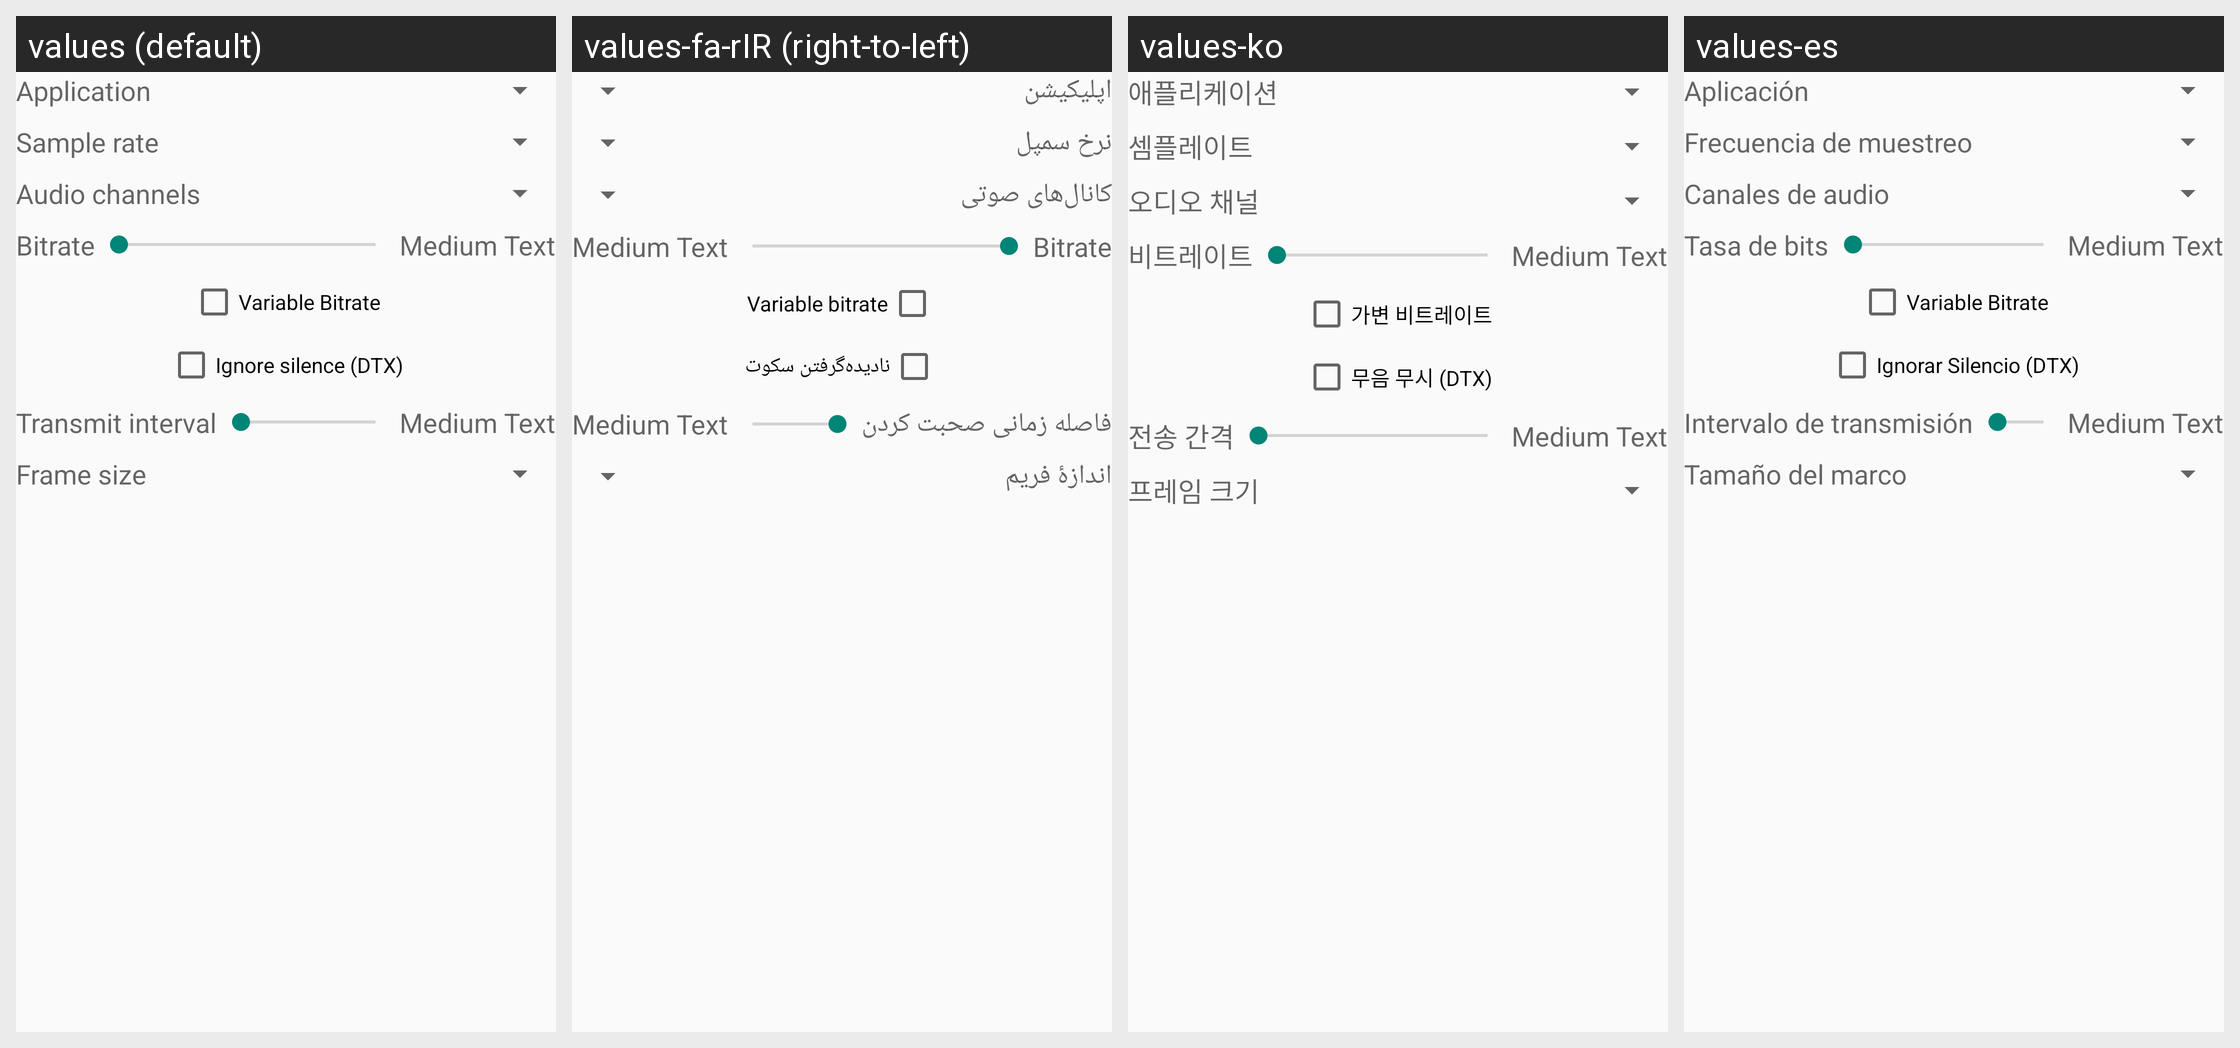

Strings drawn on this Android screen and how each of the app's shown locales translates them:
Android screen res/layout/fragment_audiocodec_opus.xml rendered under 4 locales, left to right: values (default), values-fa-rIR (right-to-left), values-ko, values-es. Device: Nexus 5 (rendered at 1080×1920; each locale shown at half size, 540×960, under a caption strip naming it); theme AppTheme.
Other locales in the repository, not shown: values-ar, values-ar-rIL, values-az, values-da-rDK, values-de, values-fr, values-hr, values-in, values-it, values-mk, values-nl, values-pl, values-pt, values-ru, values-sr, values-tr, values-uk, values-vi-rVN, values-zh.
Strings drawn on this screen, with the default value and each locale's value (text and hints the layout hard-codes, and strings that could not be matched under every locale, appear in the picture but are not listed):

opus_application
  values: Application
  values-fa-rIR: اپلیکیشن
  values-ko: 애플리케이션
  values-es: Aplicación

text_samplerate
  values: Sample rate
  values-fa-rIR: نرخ سمپل
  values-ko: 셈플레이트
  values-es: Frecuencia de muestreo

text_audchan
  values: Audio channels
  values-fa-rIR: کانال‌های صوتی
  values-ko: 오디오 채널
  values-es: Canales de audio

text_bitrate
  values: Bitrate
  values-fa-rIR: Bitrate
  values-ko: 비트레이트
  values-es: Tasa de bits

text_vbr
  values: Variable Bitrate
  values-fa-rIR: Variable bitrate
  values-ko: 가변 비트레이트
  values-es: Variable Bitrate

text_ignore_silence
  values: Ignore silence (DTX)
  values-fa-rIR: نادیده‌گرفتن سکوت
  values-ko: 무음 무시 (DTX)
  values-es: Ignorar Silencio (DTX)

text_txinterval
  values: Transmit interval
  values-fa-rIR: فاصله زمانی صحبت کردن
  values-ko: 전송 간격
  values-es: Intervalo de transmisión

text_framesize
  values: Frame size
  values-fa-rIR: اندازۀ فریم
  values-ko: 프레임 크기
  values-es: Tamaño del marco
